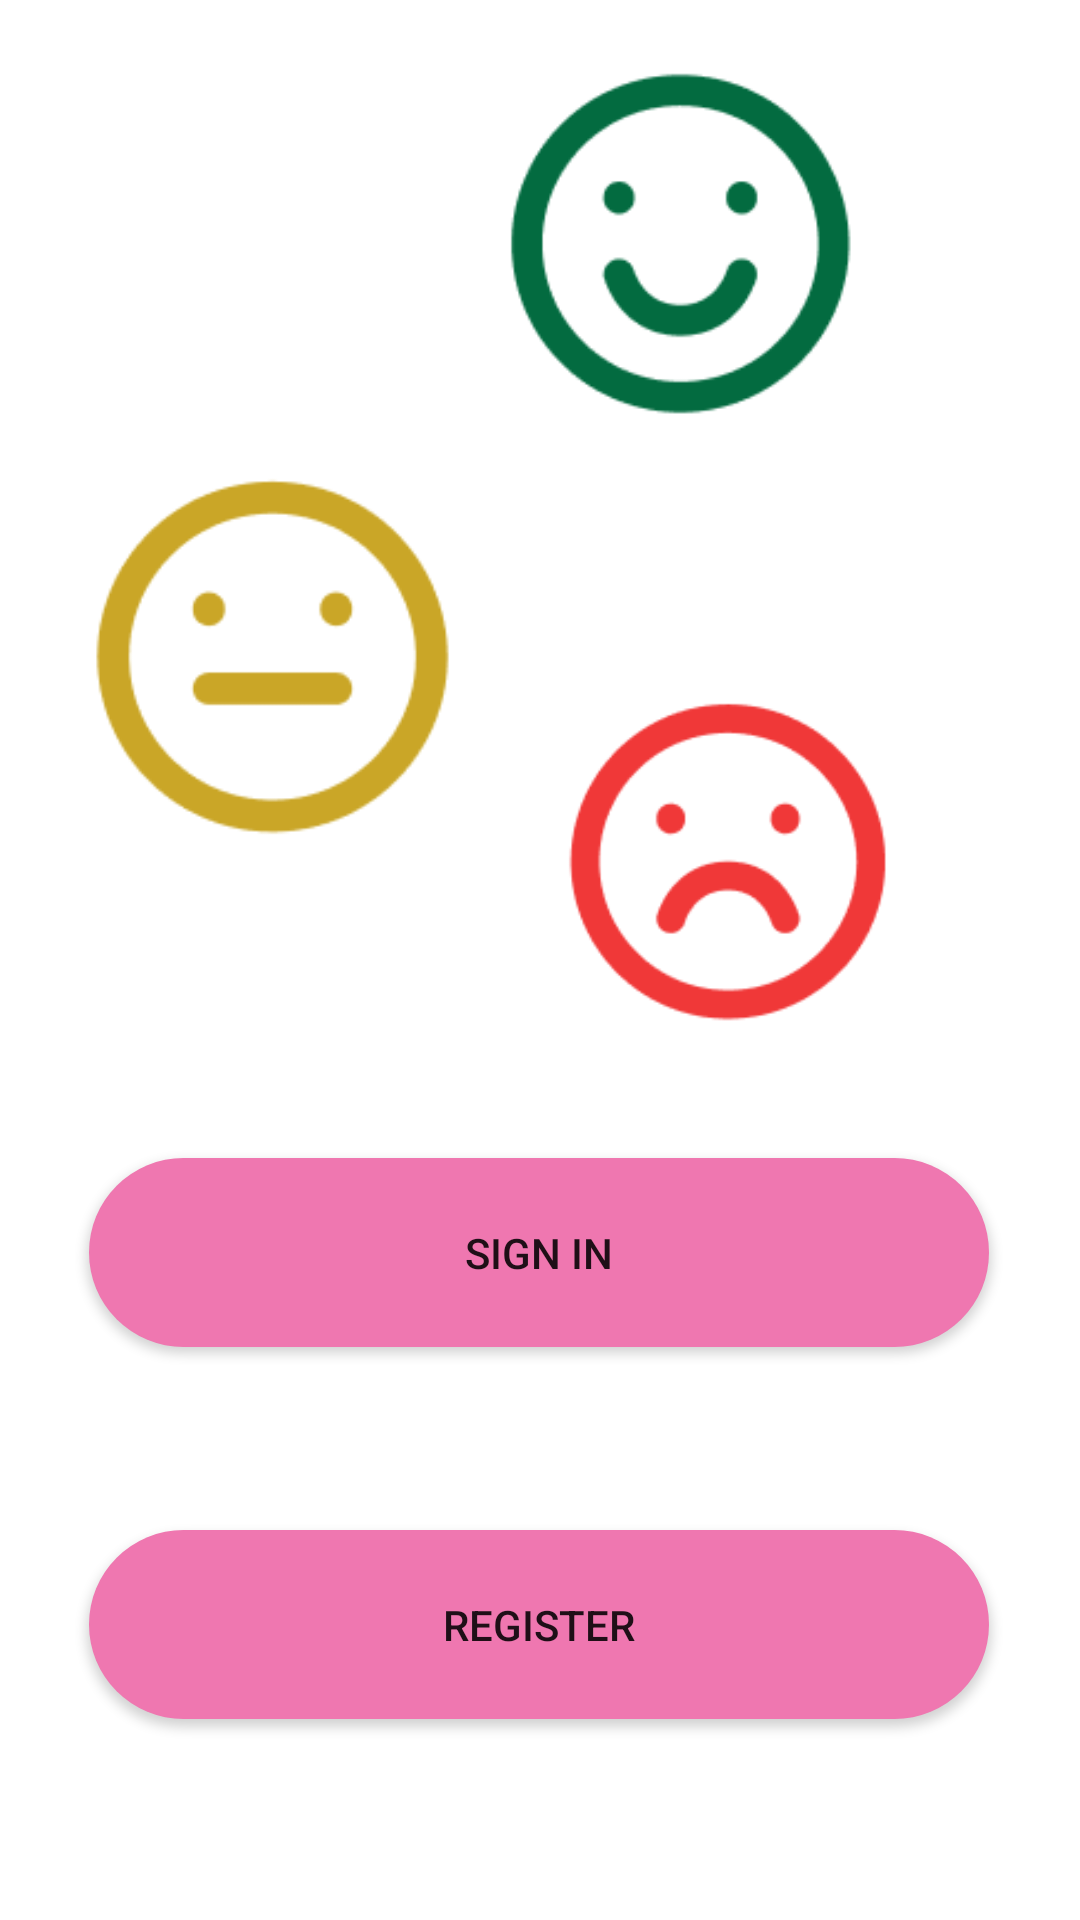

The Android layout XML behind this screen, and the referenced resources:
<!-- AndroidManifest.xml: application theme Theme.Lab8_FireBase -->
<!-- res/layout/activity_screen_1.xml -->
<?xml version="1.0" encoding="utf-8"?>
<androidx.constraintlayout.widget.ConstraintLayout xmlns:android="http://schemas.android.com/apk/res/android"
    xmlns:app="http://schemas.android.com/apk/res-auto"
    xmlns:tools="http://schemas.android.com/tools"
    android:layout_width="match_parent"
    android:layout_height="match_parent">

    <ImageView
        android:id="@+id/imageView"
        android:layout_width="123dp"
        android:layout_height="126dp"
        android:layout_marginTop="72dp"
        app:layout_constraintEnd_toEndOf="parent"
        app:layout_constraintHorizontal_bias="0.767"
        app:layout_constraintStart_toStartOf="parent"
        app:layout_constraintTop_toBottomOf="@+id/imageView2"
        app:srcCompat="@drawable/iconsad" />

    <ImageView
        android:id="@+id/imageView2"
        android:layout_width="132dp"
        android:layout_height="136dp"
        android:layout_marginTop="16dp"
        app:layout_constraintEnd_toEndOf="parent"
        app:layout_constraintHorizontal_bias="0.716"
        app:layout_constraintStart_toStartOf="parent"
        app:layout_constraintTop_toTopOf="parent"
        app:srcCompat="@drawable/iconsmile" />

    <ImageView
        android:id="@+id/imageView3"
        android:layout_width="137dp"
        android:layout_height="132dp"
        app:layout_constraintEnd_toStartOf="@+id/imageView"
        app:layout_constraintStart_toStartOf="parent"
        app:layout_constraintTop_toBottomOf="@+id/imageView2"
        app:srcCompat="@drawable/iconface" />

    <Button
        android:id="@+id/button"
        android:layout_width="300dp"
        android:layout_height="63dp"
        android:layout_marginTop="36dp"
        android:background="@drawable/shape"
        android:text="SIGN IN"
        app:backgroundTint="@null"
        app:layout_constraintEnd_toEndOf="parent"
        app:layout_constraintHorizontal_bias="0.495"
        app:layout_constraintStart_toStartOf="parent"
        app:layout_constraintTop_toBottomOf="@+id/imageView" />

    <Button
        android:id="@+id/btn_login"
        android:layout_width="300dp"
        android:layout_height="63dp"
        android:layout_marginTop="160dp"
        android:background="@drawable/shape"
        android:text="REGISTER"
        app:backgroundTint="@null"
        app:layout_constraintEnd_toEndOf="parent"
        app:layout_constraintHorizontal_bias="0.495"
        app:layout_constraintStart_toStartOf="parent"
        app:layout_constraintTop_toBottomOf="@+id/imageView" />

        <ImageView
        android:id="@+id/btn_register"

        android:layout_width="1000dp"
        android:layout_height="1000dp"
        android:layout_marginTop="16dp"
        app:layout_constraintEnd_toEndOf="parent"
        app:layout_constraintStart_toStartOf="parent"
        app:layout_constraintTop_toTopOf="@+id/button"
        app:srcCompat="@drawable/ellipse1" />
</androidx.constraintlayout.widget.ConstraintLayout>
<!-- resources referenced by this layout -->
<resources>
  <!-- drawable iconface: png bitmap (drawable-v24, 3096 bytes) -->
  <!-- drawable iconsad: png bitmap (drawable-v24, 3338 bytes) -->
  <!-- drawable iconsmile: png bitmap (drawable-v24, 3383 bytes) -->
  <!-- drawable shape (drawable) -->
  <?xml version="1.0" encoding="utf-8"?>
  <shape xmlns:android="http://schemas.android.com/apk/res/android"
      android:shape="rectangle">
      <corners android:radius="40dp" ></corners>
      <solid android:color="#EF77B0"></solid>
  
  </shape>
  <style name="Theme.Lab8_FireBase" parent="Theme.MaterialComponents.DayNight.DarkActionBar">
          
          <item name="colorPrimary">@color/purple_500</item>
          <item name="colorPrimaryVariant">@color/purple_700</item>
          <item name="colorOnPrimary">@color/white</item>
          
          <item name="colorSecondary">@color/teal_200</item>
          <item name="colorSecondaryVariant">@color/teal_700</item>
          <item name="colorOnSecondary">@color/black</item>
          
          <item name="android:statusBarColor" tools:targetApi="l">?attr/colorPrimaryVariant</item>
          
      </style>
  <!-- not gathered from this repository: default colours our renderer supplied (Android Studio template values) -->
  <color name="purple_500">#FF6200EE</color>
  <color name="purple_700">#FF3700B3</color>
  <color name="teal_200">#FF03DAC5</color>
  <color name="teal_700">#FF018786</color>
  <color name="black">#FF000000</color>
  <color name="white">#FFFFFFFF</color>
</resources>
